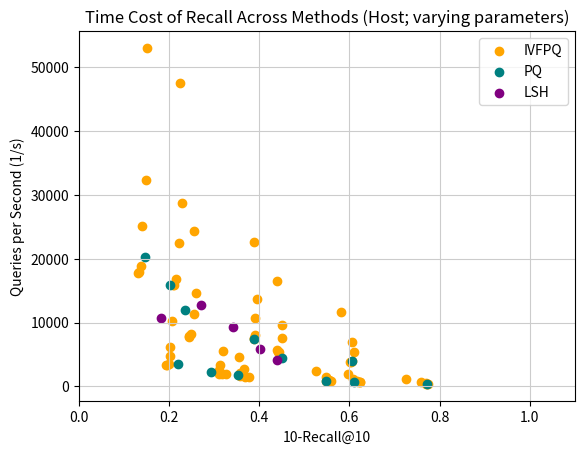

Write the Python code that produced this figure. (Note: this script raises an exception after producing the figure.)
import matplotlib.pyplot as plt
import numpy as np


# DATA : All data comes from bf3host_log_k10_multi.txt, run on glove.6B.200d.txt
host_LSH_k10_recall   =   np.array([0.1814, 0.2716, 0.3422, 0.4014, 0.4389])
host_LSH_k10_time     =   np.array([0.09369638, 0.07801421, 0.10790243, 0.16929569, 0.24661489]) # All these are Search times, not build

host_PQ_k10_recall    =  np.array([0.1478, 0.2013, 0.2346, 0.3877, 0.4508, 0.6049,
                          0.2206, 0.2928, 0.3523, 0.5483, 0.6104, 0.7718])
host_PQ_k10_time      =  np.array([0.04935188, 0.0631966,  0.08354286, 0.13346617, 0.2258872,  0.25608645,
                          0.28311777, 0.45357781, 0.56533347, 1.10801453, 1.34134911, 2.37059066])

host_IVFPQ_k10_recall = np.array([0.1318, 0.2096, 0.2439, 0.3875, 0.4428, 0.604 ,
                                  0.1326, 0.2103, 0.2444, 0.3885, 0.4448, 0.6019,
                                  0.137,  0.2161, 0.248,  0.3918, 0.439,  0.6054,
                                  0.1407, 0.2216, 0.2549, 0.3917, 0.4513, 0.6114,
                                  0.1481, 0.2279, 0.2605, 0.3957, 0.451,  0.6068,
                                  0.1512, 0.2244, 0.2555, 0.388,  0.4396, 0.5823,
                                  0.1937, 0.3178, 0.3696, 0.5593, 0.6228, 0.771 ,
                                  0.1962, 0.3275, 0.3771, 0.5557, 0.6199, 0.7744,
                                  0.1992, 0.3111, 0.3584, 0.5489, 0.6228, 0.7719,
                                  0.2029, 0.3118, 0.3577, 0.556,  0.6164, 0.7707,
                                  0.2031, 0.3123, 0.3662, 0.548,  0.6081, 0.7591,
                                  0.2058, 0.3197, 0.3557, 0.5253, 0.5978, 0.7249])
host_IVFPQ_k10_time   = np.array([0.05645957, 0.06282316, 0.12887639, 0.13357753, 0.18787236, 0.26135121,
                                  0.05581867, 0.06276742, 0.12734022, 0.13166853, 0.18626516, 0.26474065,
                                  0.05321883, 0.05936221, 0.12136302, 0.12444651, 0.17543829, 0.24981729,
                                  0.03967796, 0.0445958,  0.08797821, 0.0931378,  0.13095679, 0.18460435,
                                  0.03087261, 0.03473735, 0.06838999, 0.07319922, 0.10356212, 0.14516545,
                                  0.01884667, 0.02106053, 0.04103,    0.04425134, 0.06042092, 0.08578111,
                                  0.29340505, 0.53759353, 0.66087242, 1.31016324, 1.60060616, 2.64152055,
                                  0.2936734,  0.537353,   0.65940813, 1.30188058, 1.63428097, 2.63212109,
                                  0.27960513, 0.50757042, 0.62711092, 1.23178991, 1.50458103, 2.47118232,
                                  0.20828176, 0.38131106, 0.4683668,  0.99884254, 1.125868,   1.78082262,
                                  0.1627288,  0.29789343, 0.36957798, 0.72049397, 0.86976058, 1.41725447,
                                  0.0982186,  0.17936766, 0.22088947, 0.42851132, 0.51496834, 0.84599951])

# NOTE: This data was done with a test size of 1000; thus we could simply use these numbers as miliseconds instead of seconds per thousand;
#   HOWEVER, instead we will use queries per second (1000 / times)

# GRAPHS :
plt.title("Time Cost of Recall Across Methods (Host; varying parameters)")
plt.grid(color='0.8')
# plt.scatter(host_IVFPQ_k10_recall, host_IVFPQ_k10_time, color='orange')
# plt.scatter(host_PQ_k10_recall, host_PQ_k10_time, color='teal')
# plt.scatter(host_LSH_k10_recall, host_LSH_k10_time, color='purple')
# plt.ylabel("Time (ms)")
plt.scatter(host_IVFPQ_k10_recall, 1000/host_IVFPQ_k10_time, color='orange')
plt.scatter(host_PQ_k10_recall, 1000/host_PQ_k10_time, color='teal')
plt.scatter(host_LSH_k10_recall, 1000/host_LSH_k10_time, color='purple')
plt.ylabel("Queries per Second (1/s)")
plt.xlabel("10-Recall@10")
plt.xlim(0, 1.1)
plt.legend(["IVFPQ", "PQ", "LSH"])
# plt.show()#block=False)
plt.savefig("results/recall_vs_speed.png")
plt.close()

# Logarithmic Graph:
plt.title("Time Cost of Recall Across Methods (Host; varying parameters)")
plt.grid(color='0.8')
plt.loglog(host_IVFPQ_k10_recall, 1000/host_IVFPQ_k10_time, 'o', color='orange')
plt.loglog(host_PQ_k10_recall, 1000/host_PQ_k10_time, 'o', color='teal')
plt.loglog(host_LSH_k10_recall, 1000/host_LSH_k10_time, 'o', color='purple')
plt.ylabel("Queries per Second (1/s)")
plt.xlabel("10-Recall@10")
# plt.xlim(0, 1.1)
plt.legend(["IVFPQ", "PQ", "LSH"])
# plt.show()#block=False)
plt.savefig("results/recall_vs_speed_logarithmic.png")
plt.close()